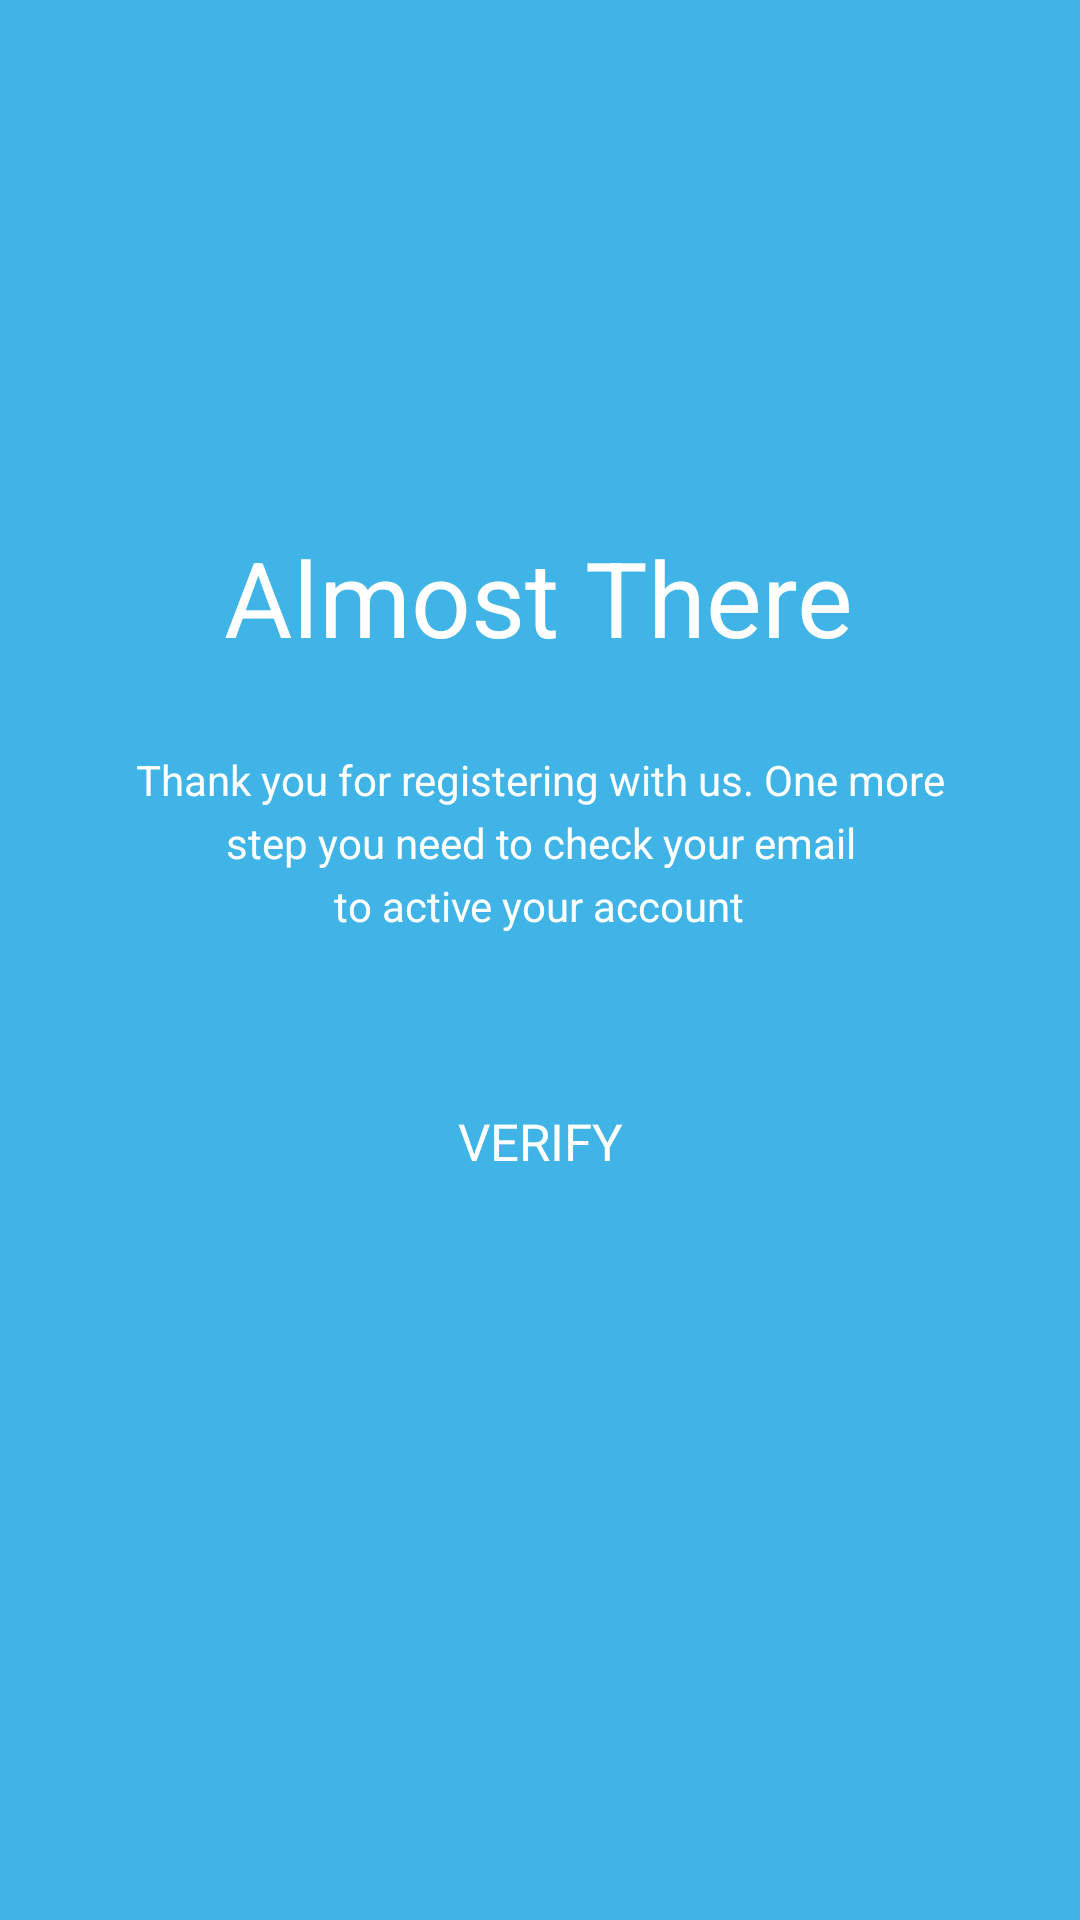

Here is an Android app screen rendered from its layout file. Give the layout XML and the strings, colors and styles it references.
<!-- AndroidManifest.xml: application theme Theme.10120222Latihan2 -->
<!-- res/layout/activity_verify.xml -->
<?xml version="1.0" encoding="utf-8"?>
<androidx.constraintlayout.widget.ConstraintLayout xmlns:android="http://schemas.android.com/apk/res/android"
    xmlns:app="http://schemas.android.com/apk/res-auto"
    xmlns:tools="http://schemas.android.com/tools"
    android:layout_width="match_parent"
    android:layout_height="match_parent"
    android:background="@color/bg"
    tools:context=".verify">

    
    
    
    
    

    <TextView
        android:id="@+id/textView16"
        android:layout_width="wrap_content"
        android:layout_height="wrap_content"
        android:text="@string/almo"
        android:textColor="@color/white"
        android:textSize="35sp"
        app:layout_constraintBottom_toBottomOf="parent"
        app:layout_constraintEnd_toEndOf="parent"
        app:layout_constraintHorizontal_bias="0.497"
        app:layout_constraintStart_toStartOf="parent"
        app:layout_constraintTop_toTopOf="parent"
        app:layout_constraintVertical_bias="0.296" />

    <TextView
        android:id="@+id/textView17"
        android:layout_width="wrap_content"
        android:layout_height="wrap_content"
        android:layout_marginTop="28dp"
        android:text="@string/thank"
        android:textColor="@color/white"
        app:layout_constraintEnd_toEndOf="@+id/textView16"
        app:layout_constraintHorizontal_bias="0.492"
        app:layout_constraintStart_toStartOf="@+id/textView16"
        app:layout_constraintTop_toBottomOf="@+id/textView16" />

    <TextView
        android:id="@+id/textView18"
        android:layout_width="wrap_content"
        android:layout_height="wrap_content"
        android:layout_marginTop="2dp"
        android:text="@string/step"
        android:textColor="@color/white"
        app:layout_constraintEnd_toEndOf="@+id/textView17"
        app:layout_constraintStart_toStartOf="@+id/textView17"
        app:layout_constraintTop_toBottomOf="@+id/textView17" />

    <TextView
        android:id="@+id/textView19"
        android:layout_width="wrap_content"
        android:layout_height="wrap_content"
        android:layout_marginTop="2dp"
        android:text="@string/to"
        android:textColor="@color/white"
        app:layout_constraintEnd_toEndOf="@+id/textView18"
        app:layout_constraintHorizontal_bias="0.493"
        app:layout_constraintStart_toStartOf="@+id/textView18"
        app:layout_constraintTop_toBottomOf="@+id/textView18" />

    <TextView
        android:id="@+id/txt_verify"
        android:layout_width="300dp"
        android:layout_height="50dp"
        android:layout_marginTop="44dp"
        android:background="@drawable/border1"
        android:gravity="center"
        android:text="@string/verify"
        android:textAlignment="center"
        android:textAllCaps="true"
        android:textColor="@color/white"
        android:textSize="17sp"
        app:layout_constraintEnd_toEndOf="@+id/textView19"
        app:layout_constraintStart_toStartOf="@+id/textView19"
        app:layout_constraintTop_toBottomOf="@+id/textView19" />


</androidx.constraintlayout.widget.ConstraintLayout>
<!-- resources referenced by this layout -->
<resources>
  <color name="bg">#40B4E7</color>
  <color name="white">#FFFFFFFF</color>
  <string name="almo">Almost There</string>
  <string name="step">step you need to check your email</string>
  <string name="thank">Thank you for registering with us. One more</string>
  <string name="to">to active your account</string>
  <string name="verify">VERIFY</string>
  <style name="Theme.10120222Latihan2" parent="Theme.MaterialComponents.DayNight.DarkActionBar">
          
          <item name="colorPrimary">@color/purple_500</item>
          <item name="colorPrimaryVariant">@color/purple_700</item>
          <item name="colorOnPrimary">@color/white</item>
          
          <item name="colorSecondary">@color/teal_200</item>
          <item name="colorSecondaryVariant">@color/teal_700</item>
          <item name="colorOnSecondary">@color/black</item>
          
          <item name="android:statusBarColor">?attr/colorPrimaryVariant</item>
          
      </style>
  <color name="purple_500">#FF6200EE</color>
  <color name="purple_700">#FF3700B3</color>
  <color name="teal_200">#FF03DAC5</color>
  <color name="teal_700">#FF018786</color>
  <color name="black">#FF000000</color>
</resources>
